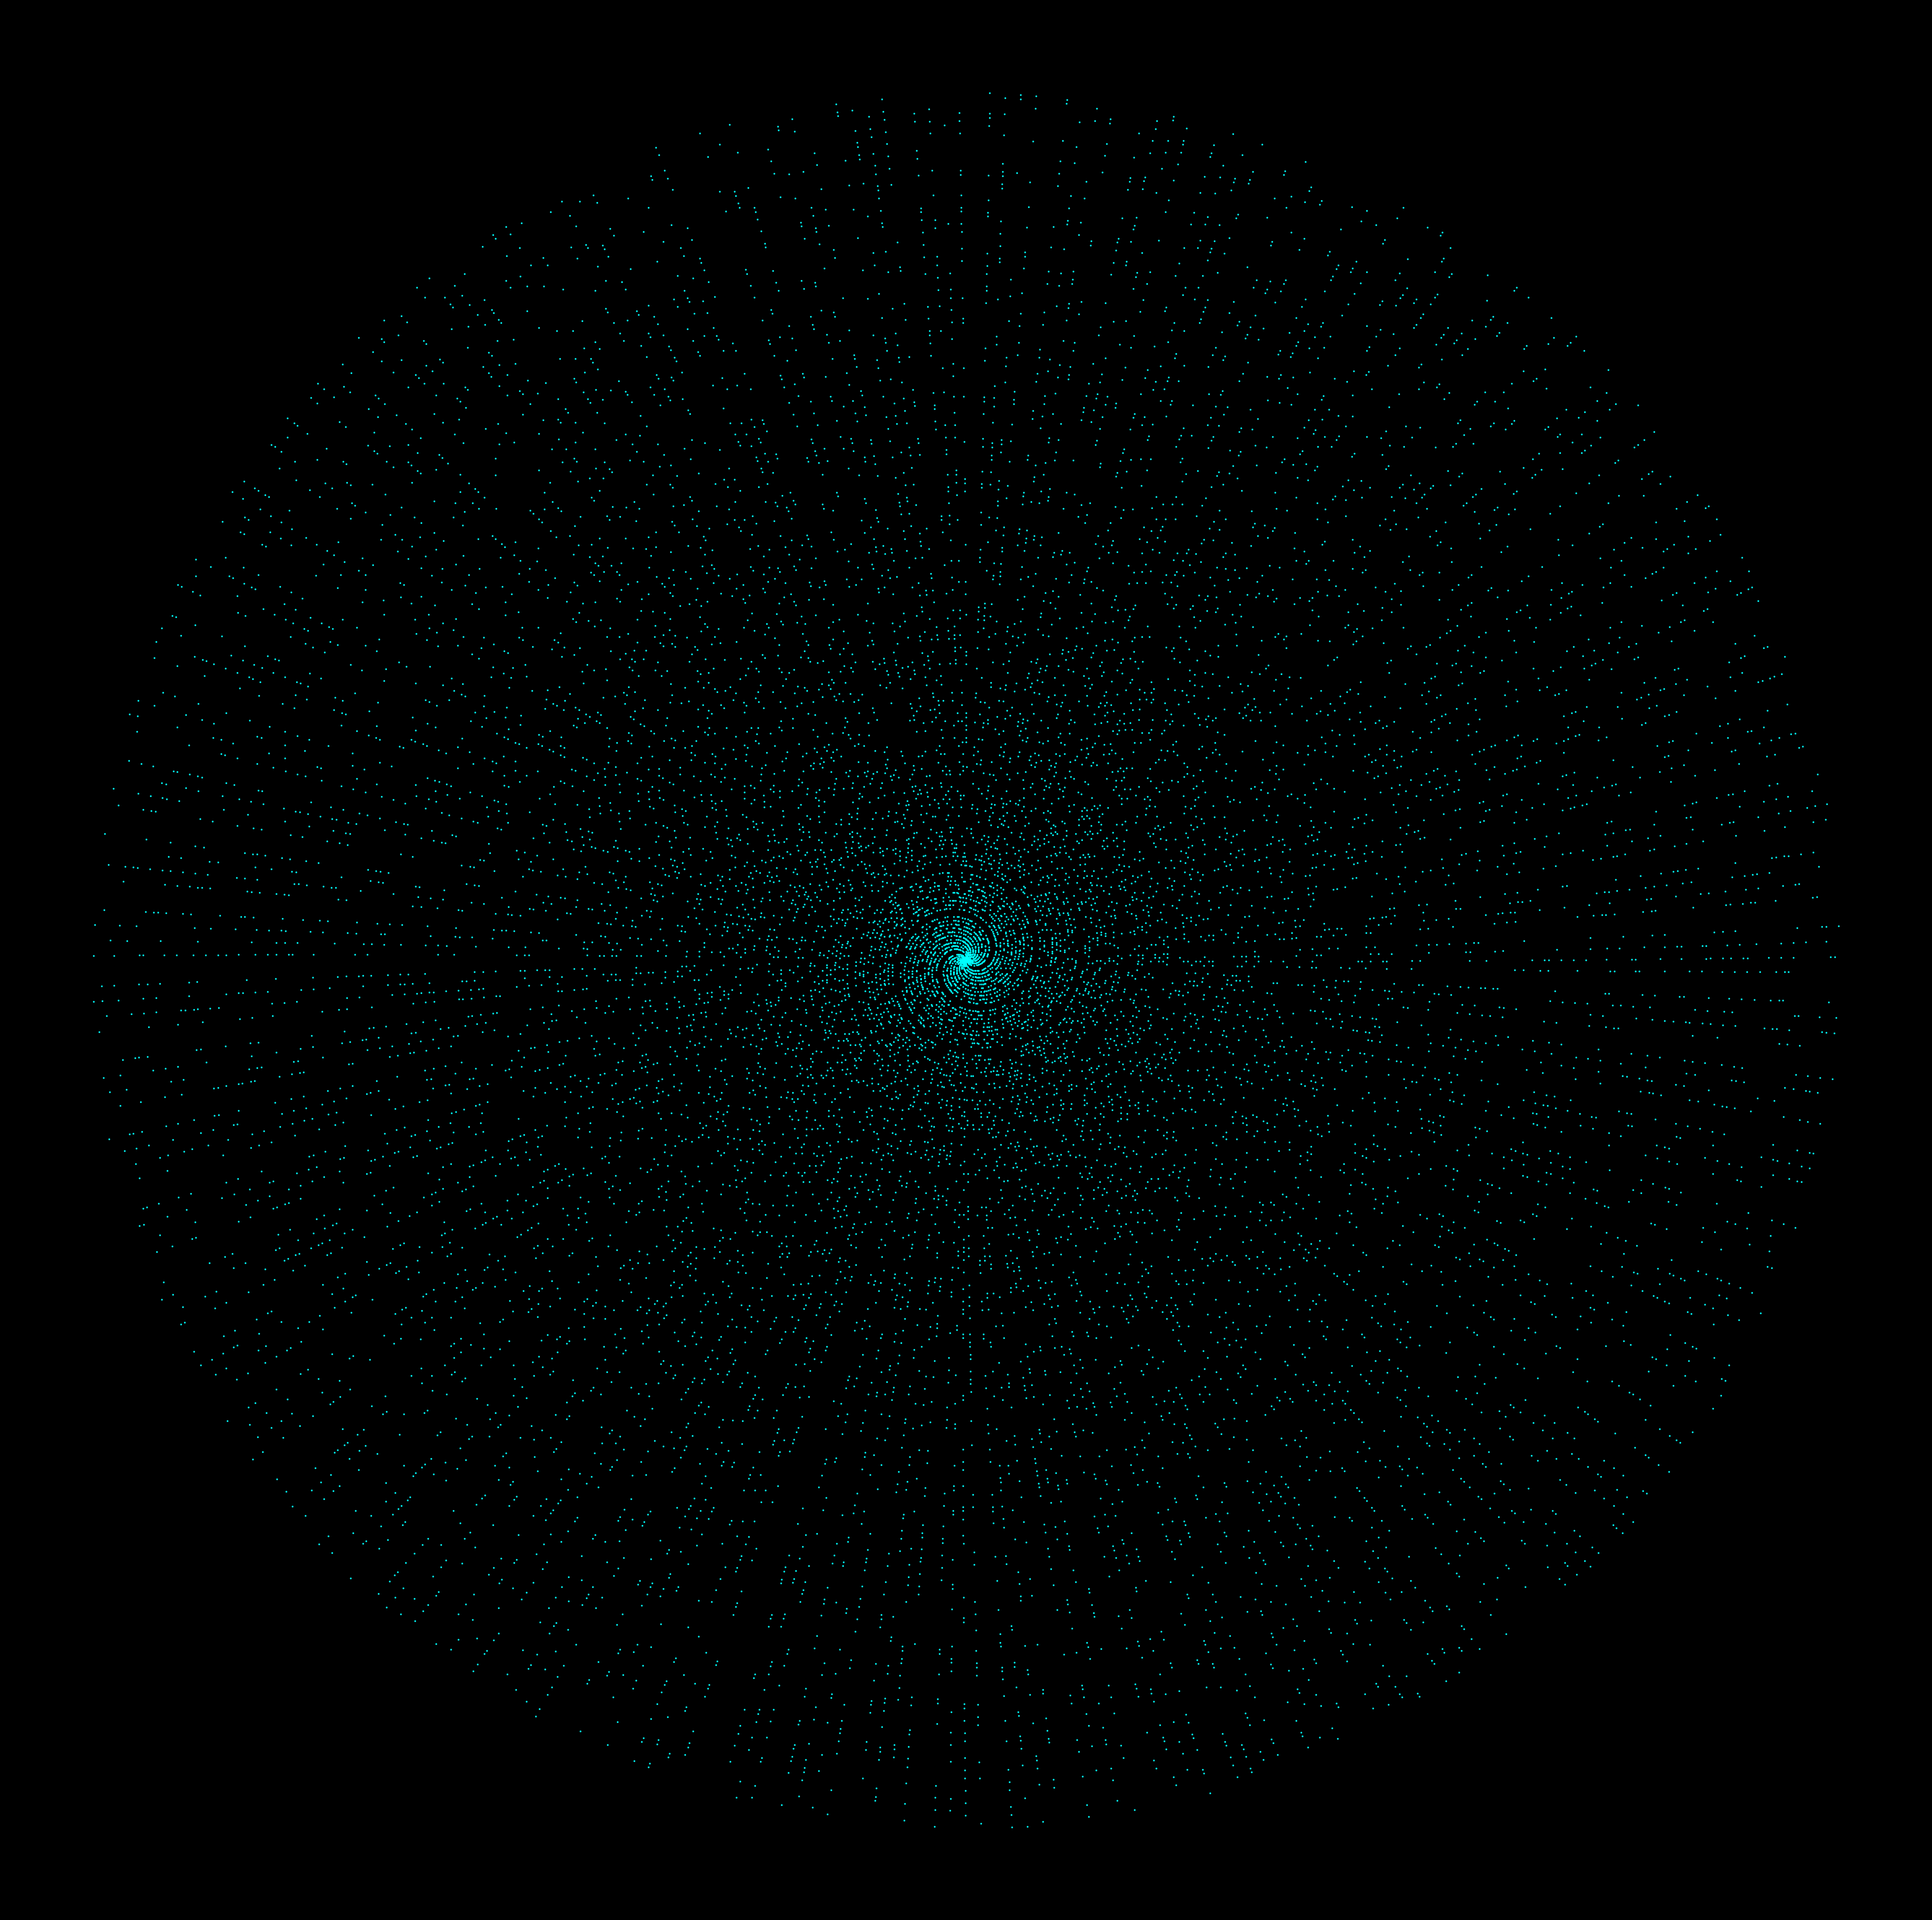

Write the Python code that produced this figure. (Note: this script raises an exception after producing the figure.)
import matplotlib.pyplot as plt
import numpy as np

def is_prime(n):
    if n <= 1:
        return False
    if n <= 3:
        return True
    if n % 2 == 0 or n % 3 == 0:
        return False
    i = 5
    while i * i <= n:
        if n % i == 0 or n % (i + 2) == 0:
            return False
        i += 6
    return True

def generate_primes(limit):
    primes = []
    for num in range(2, limit + 1):
        if is_prime(num):
            primes.append(num)
    return primes

def archimedean_spiral(t):
    a = 0.1
    b = 0.1
    r = a + b * t
    x = r * np.cos(t)
    y = r * np.sin(t)
    return x, y

# Generate prime numbers up to a certain limit
limit = 150000
primes = generate_primes(limit)

# Calculate spiral coordinates for prime numbers
theta = np.array(primes)
x, y = archimedean_spiral(theta)

# Plot the spiral
plt.figure(figsize=(40, 40), dpi=600)
plt.plot(x, y, 'o', color='cyan', markersize=1)
plt.axis('off')

# Set black background
plt.gca().set_facecolor('black')
plt.gcf().set_facecolor('black')

# Remove axes
plt.axis('off')

# Save the plot as a high-resolution PNG file
plt.savefig('archimedean_spiral_primes.png', bbox_inches='tight', facecolor='black')
